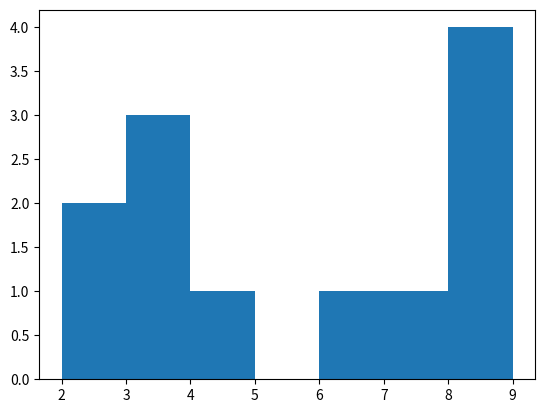

Write Python code to recreate this figure.
# Using Histogram

print("\n Checking by using Histogram\n\n")

import matplotlib.pyplot as plt
import numpy as np

data = [2, 2, 3, 3, 3, 4, 6, 7, 8, 9, 9, 9]

bin_width = 1
bins = range(min(data), max(data) + bin_width, bin_width)

plt.hist(data, bins=bins)
plt.show()

print("From the histogram we can say that the ",data," does not follows the Normal distribution.\n\n")

# Varifying using empirical rule (68-95-99.7)

print("Varifying using empirical rule\n\n")

mean = np.mean(data)
std = np.std(data)

print(F"Mean: {mean}")
print(F"Standard deviation: {std}\n")

oneStd = (mean - std, mean + std)
twoStd = (mean - 2*std, mean + 2*std)
threeStd = (mean - 3*std, mean + 3*std)

within_oneStd = len([x for x in data if x >= oneStd[0] and x <= oneStd[1]])
within_twoStd = len([x for x in data if x >= twoStd[0] and x <= twoStd[1]])
within_threeStd = len([x for x in data if x >= threeStd[0] and x <= threeStd[1]])

print(f"Percentage of data within one standard deviation of the mean: {within_oneStd / len(data) * 100}%")
print(f"Percentage of data within two standard deviation of the mean: {within_twoStd / len(data) * 100}%")
print(f"Percentage of data within three standard deviation of the mean: {within_threeStd / len(data) * 100}%")

if within_oneStd >= 0.68 and within_twoStd >= 0.95 and within_threeStd >= 0.997:
    print(data, "follows the Normal distribution")
else:
    print(data, "does not follows the Normal distribution")